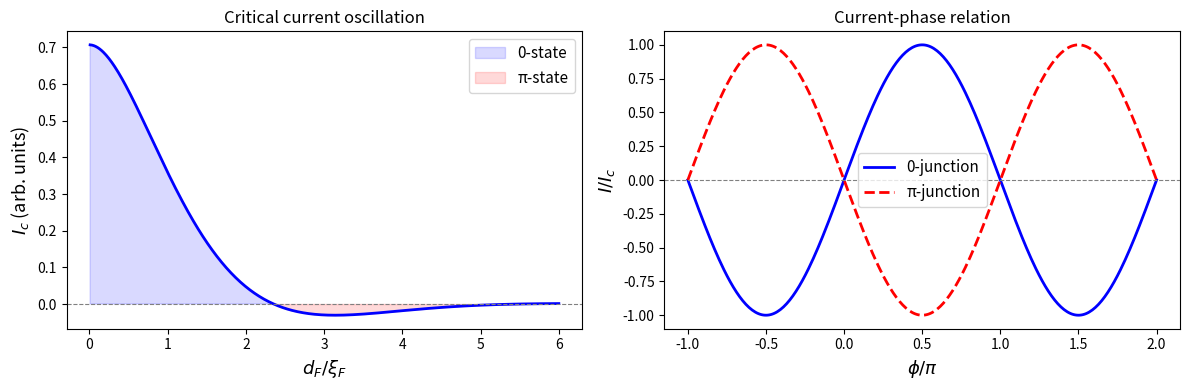

Here is the Python script that generated this plot:
import numpy as np
import matplotlib.pyplot as plt

xi_F = 1.0  # normalize lengths to xi_F
d_F = np.linspace(0.01, 6.0, 500)

# Critical current (Buzdin formula)
Ic = np.exp(-d_F / xi_F) * np.cos(d_F / xi_F - np.pi / 4)

fig, (ax1, ax2) = plt.subplots(1, 2, figsize=(12, 4))

# Left: Ic vs d_F
ax1.plot(d_F, Ic, 'b-', linewidth=2)
ax1.axhline(0, color='gray', linestyle='--', linewidth=0.8)
ax1.fill_between(d_F, 0, Ic, where=(Ic > 0), alpha=0.15, color='blue', label='0-state')
ax1.fill_between(d_F, 0, Ic, where=(Ic < 0), alpha=0.15, color='red', label='π-state')
ax1.set_xlabel(r'$d_F / \xi_F$', fontsize=13)
ax1.set_ylabel(r'$I_c$ (arb. units)', fontsize=13)
ax1.set_title('Critical current oscillation')
ax1.legend(fontsize=11)

# Right: CPR for 0 and π junctions
phi = np.linspace(-np.pi, 2*np.pi, 300)
ax2.plot(phi/np.pi, np.sin(phi), 'b-', linewidth=2, label='0-junction')
ax2.plot(phi/np.pi, -np.sin(phi), 'r--', linewidth=2, label='π-junction')
ax2.set_xlabel(r'$\phi / \pi$', fontsize=13)
ax2.set_ylabel(r'$I / I_c$', fontsize=13)
ax2.set_title('Current-phase relation')
ax2.legend(fontsize=11)
ax2.axhline(0, color='gray', linestyle='--', linewidth=0.8)

fig.tight_layout()
plt.show()
